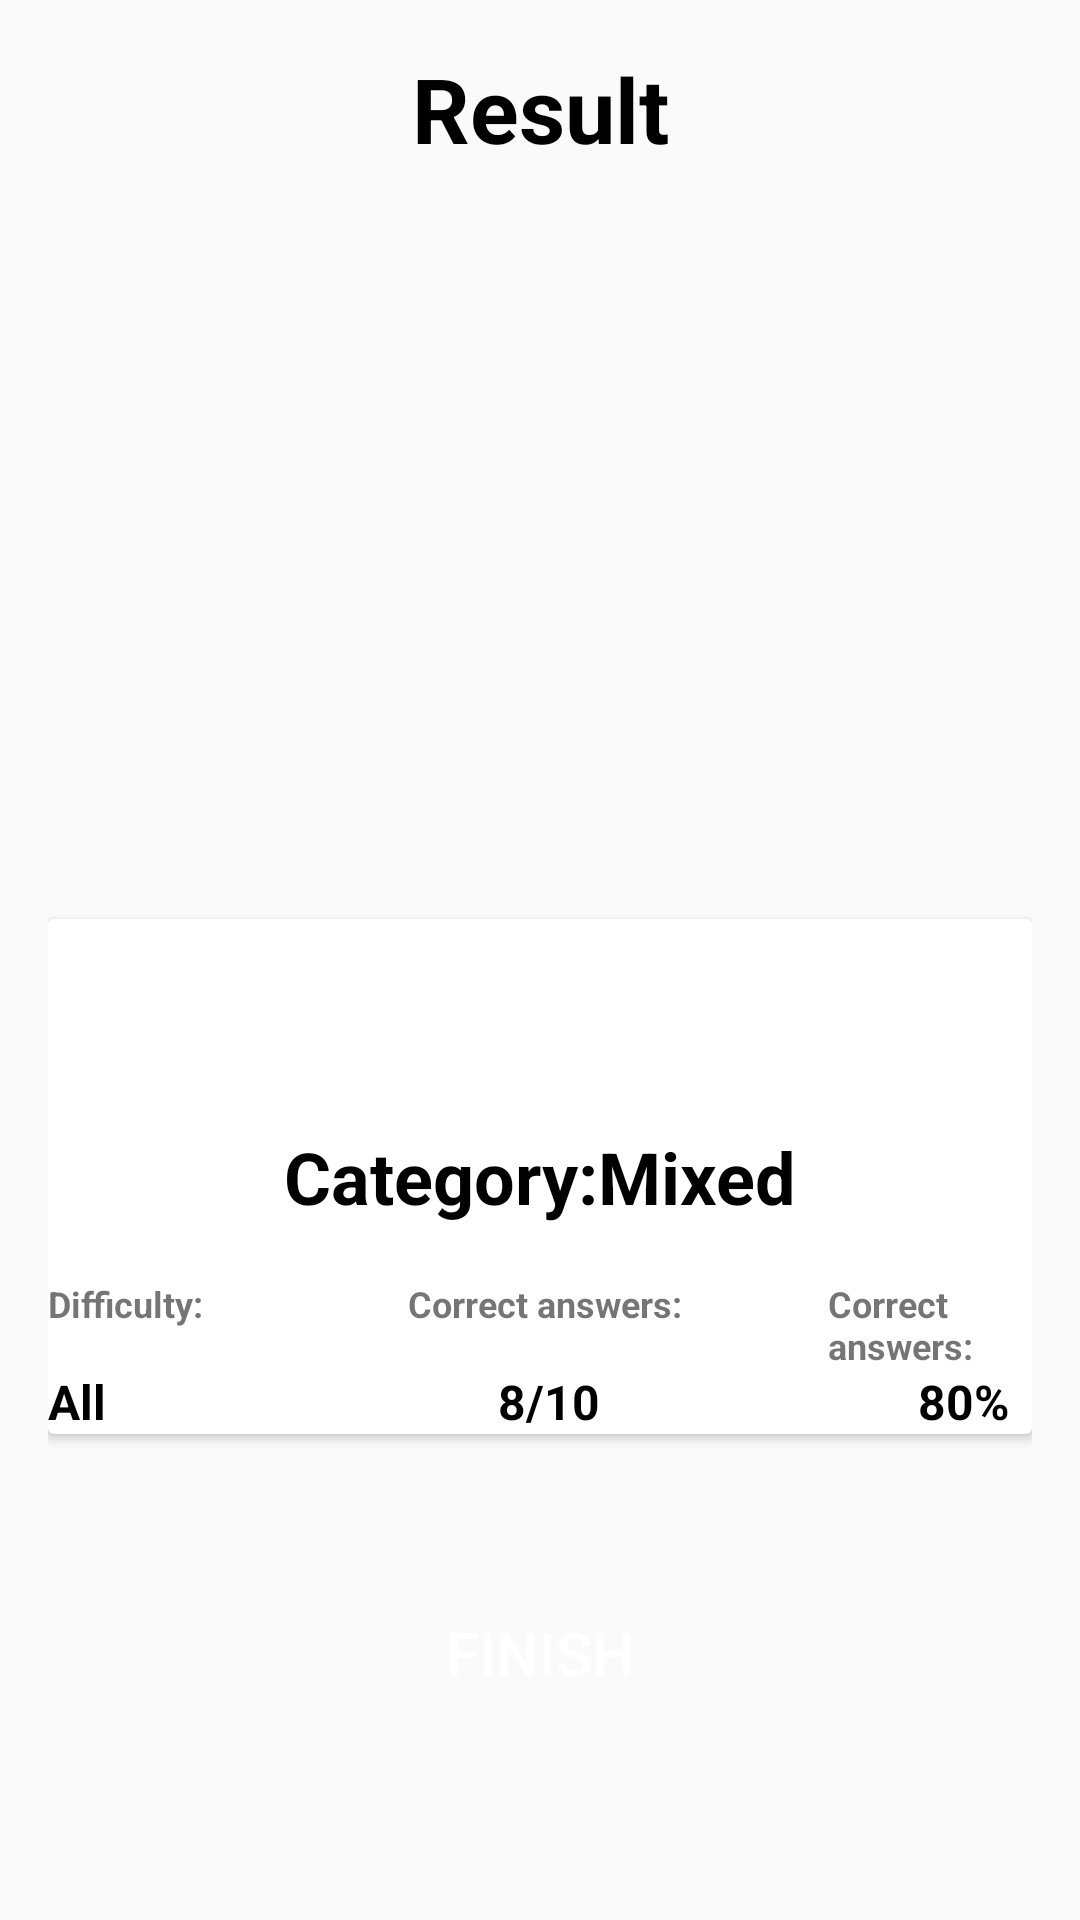

Produce the Android XML layout that renders to this screen, including the resource entries it uses.
<!-- AndroidManifest.xml: application theme AppTheme -->
<!-- res/layout/activity_result.xml -->
<?xml version="1.0" encoding="utf-8"?>
<androidx.constraintlayout.widget.ConstraintLayout xmlns:android="http://schemas.android.com/apk/res/android"
    xmlns:app="http://schemas.android.com/apk/res-auto"
    xmlns:tools="http://schemas.android.com/tools"
    android:layout_width="match_parent"
    android:layout_height="match_parent"
    android:padding="16dp"
    tools:context=".ui.result.ResultActivity">
    <TextView
        android:id="@+id/title_res"
        android:layout_width="wrap_content"
        android:layout_height="wrap_content"
        android:text="Result"
        android:textSize="30sp"
        android:textStyle="bold"
        app:layout_constraintTop_toTopOf="parent"
        app:layout_constraintEnd_toEndOf="parent"
        app:layout_constraintStart_toStartOf="parent"
        android:textColor="@android:color/black"/>

    <ImageView
        android:id="@+id/done_image"
        android:src="@drawable/ic_done_black_24dp"
        app:layout_constraintTop_toBottomOf="@id/title_res"
        app:layout_constraintEnd_toEndOf="parent"
        app:layout_constraintStart_toStartOf="parent"
        android:layout_marginTop="30dp"
        android:layout_width="170dp"
        android:layout_height="170dp" />

    <androidx.cardview.widget.CardView
        android:id="@+id/card_View"
        android:layout_marginTop="50dp"
        app:layout_constraintTop_toBottomOf="@id/done_image"
        app:layout_constraintEnd_toEndOf="parent"
        app:layout_constraintStart_toStartOf="parent"
        android:layout_width="match_parent"
        android:layout_height="wrap_content">

        <TextView
            android:id="@+id/category_result"
            android:layout_width="wrap_content"
            android:layout_height="wrap_content"
            android:textSize="24sp"
            android:text="Category:Mixed"
            android:layout_gravity="center"
            android:textColor="@android:color/black"
            android:textStyle="bold"/>

        <TextView
            android:layout_width="wrap_content"
            android:layout_height="wrap_content"
            android:text="@string/difficulty"
            android:layout_marginTop="120dp"
            android:textStyle="bold"
            android:textSize="12sp"/>

        <TextView
            android:id="@+id/difficulty_result"
            android:layout_width="wrap_content"
            android:layout_height="wrap_content"
            android:text="All"
            android:layout_marginTop="150dp"
            android:textStyle="bold"
            android:textColor="@android:color/black"
            android:textSize="16sp"/>

        <TextView
            android:layout_width="wrap_content"
            android:layout_height="wrap_content"
            android:text="Correct answers:"
            android:layout_marginTop="120dp"
            android:textStyle="bold"
            android:layout_marginStart="120dp"
            android:textSize="12sp"/>

        <TextView
            android:id="@+id/correct_answer_result"
            android:layout_width="wrap_content"
            android:layout_height="wrap_content"
            android:text="8/10"
            android:layout_marginTop="150dp"
            android:textStyle="bold"
            android:layout_marginStart="150dp"
            android:textColor="@android:color/black"
            android:textSize="16sp"/>

        <TextView
            android:layout_width="wrap_content"
            android:layout_height="wrap_content"
            android:text="Correct answers:"
            android:layout_marginTop="120dp"
            android:textStyle="bold"
            android:layout_marginStart="260dp"
            android:textSize="12sp"/>

        <TextView
            android:id="@+id/correct_answer_procent"
            android:layout_width="wrap_content"
            android:layout_height="wrap_content"
            android:text="80%"
            android:layout_marginTop="150dp"
            android:textStyle="bold"
            android:layout_marginStart="290dp"
            android:textColor="@android:color/black"
            android:textSize="16sp"/>
    </androidx.cardview.widget.CardView>


    <Button
        android:id="@+id/finish_btn"
        android:onClick="finishQuiz"
        android:layout_width="120dp"
        android:layout_height="wrap_content"
        android:layout_gravity="center"
        android:background="@drawable/finish_button"
        android:text="finish"
        android:textColor="@android:color/white"
        app:layout_constraintTop_toBottomOf="@id/card_View"
        app:layout_constraintEnd_toEndOf="parent"
        app:layout_constraintStart_toStartOf="parent"
        app:layout_constraintBottom_toBottomOf="parent"
        android:textSize="20sp" />
</androidx.constraintlayout.widget.ConstraintLayout>
<!-- resources referenced by this layout -->
<resources>
  <string name="difficulty">Difficulty:</string>
  <style name="AppTheme" parent="Theme.AppCompat.Light.NoActionBar">
          
          <item name="colorPrimary">@color/colorPrimary</item>
          <item name="colorPrimaryDark">@color/colorPrimaryDark</item>
          <item name="colorAccent">@color/colorAccent</item>
          <item name="android:statusBarColor" tools:ignore="NewApi" tools:targetApi="lollipop">#FFFFFF</item>
      </style>
  <color name="colorPrimary">#008577</color>
  <color name="colorPrimaryDark">#00574B</color>
  <color name="colorAccent">#D81B60</color>
</resources>
